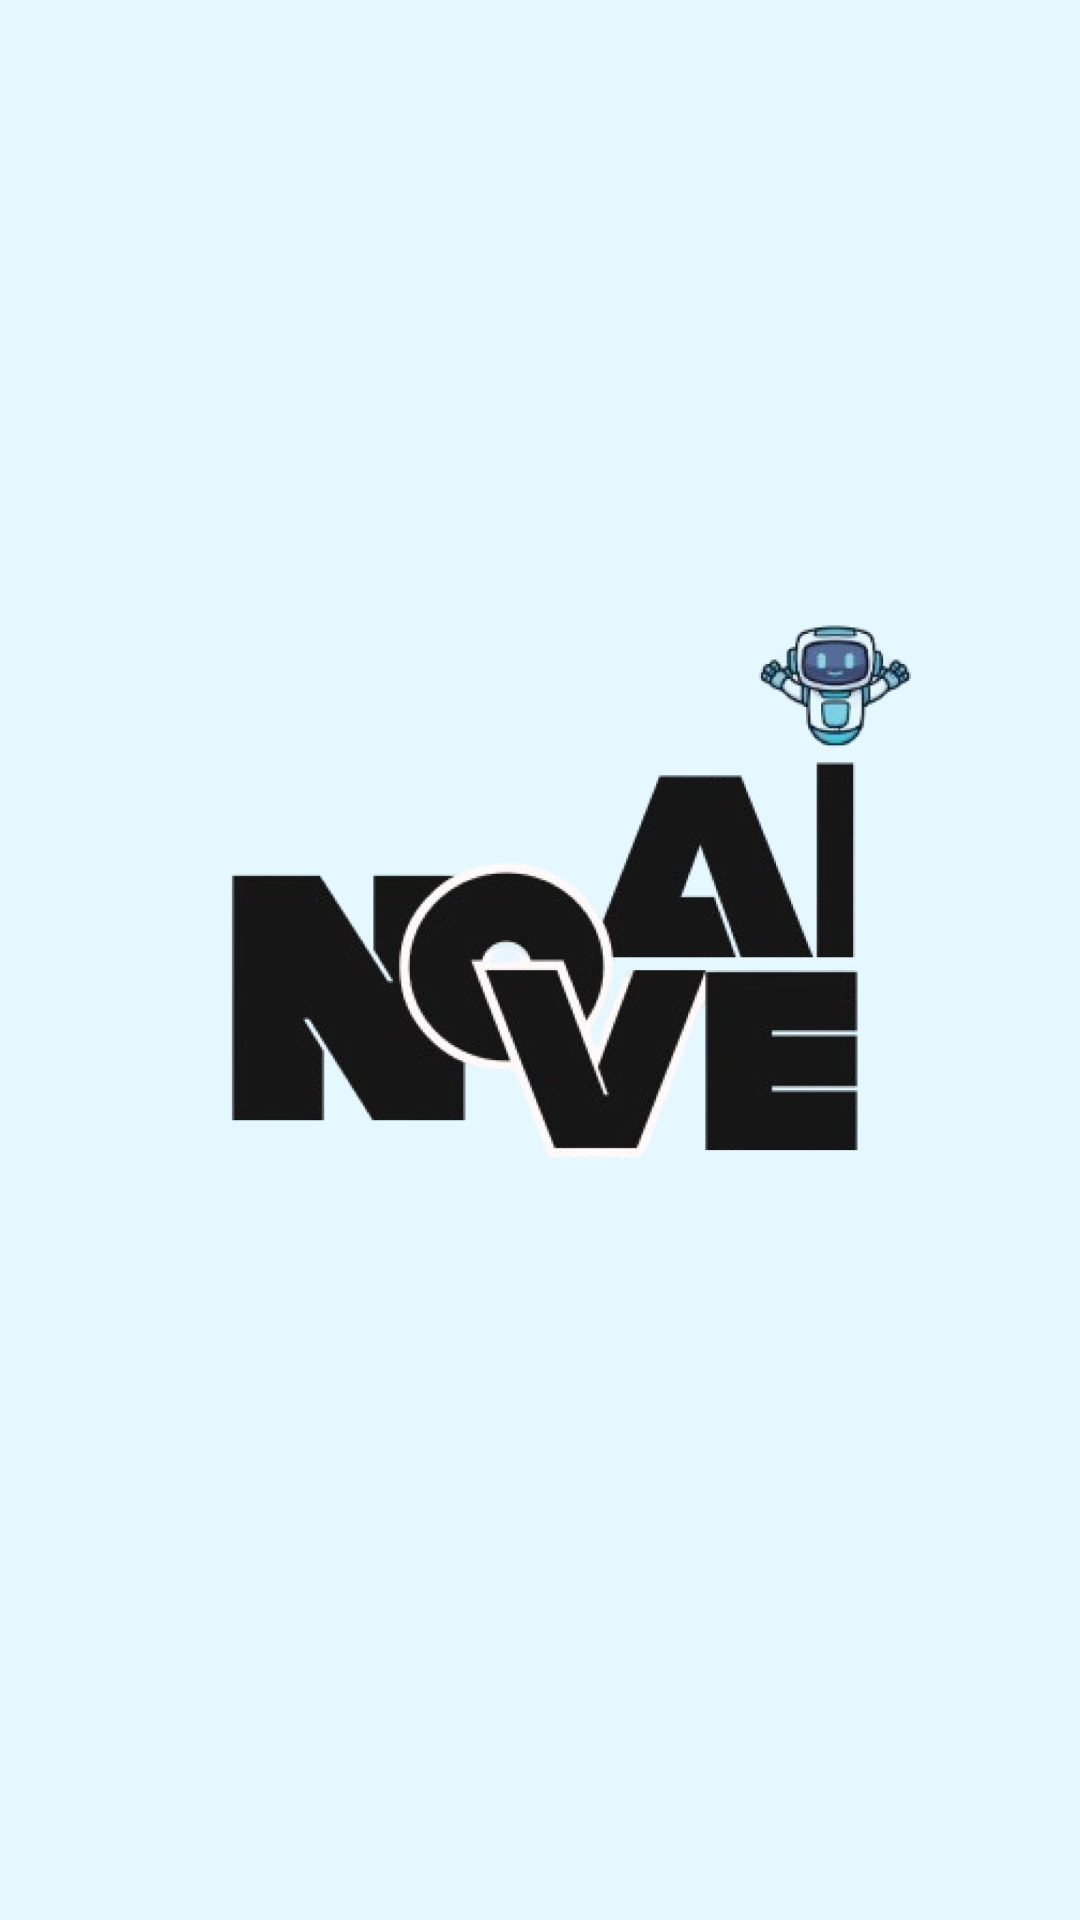

Here is an Android app screen rendered from its layout file. Give the layout XML and the strings, colors and styles it references.
<!-- AndroidManifest.xml: application theme Theme.ProjectNoveAi -->
<!-- res/layout/activity_splash_screen.xml -->
<LinearLayout xmlns:android="http://schemas.android.com/apk/res/android"
    xmlns:app="http://schemas.android.com/apk/res-auto"
    android:layout_width="match_parent"
    android:layout_height="match_parent"
    android:background="#E6F8FF"
    android:orientation="vertical"
    android:padding="20dp"
    android:gravity="center">

    <ImageView
        android:id="@+id/library"
        android:layout_width="357dp"
        android:layout_height="357dp"
        android:layout_gravity="center"
        android:src="@drawable/logonovel" />

</LinearLayout>
<!-- resources referenced by this layout -->
<resources>
  <!-- drawable logonovel: png bitmap (drawable, 142465 bytes) -->
  <style name="Theme.ProjectNoveAi" parent="Base.Theme.ProjectNoveAi" />
  <style name="Base.Theme.ProjectNoveAi" parent="Theme.Material3.DayNight.NoActionBar">
          
          
      </style>
</resources>
